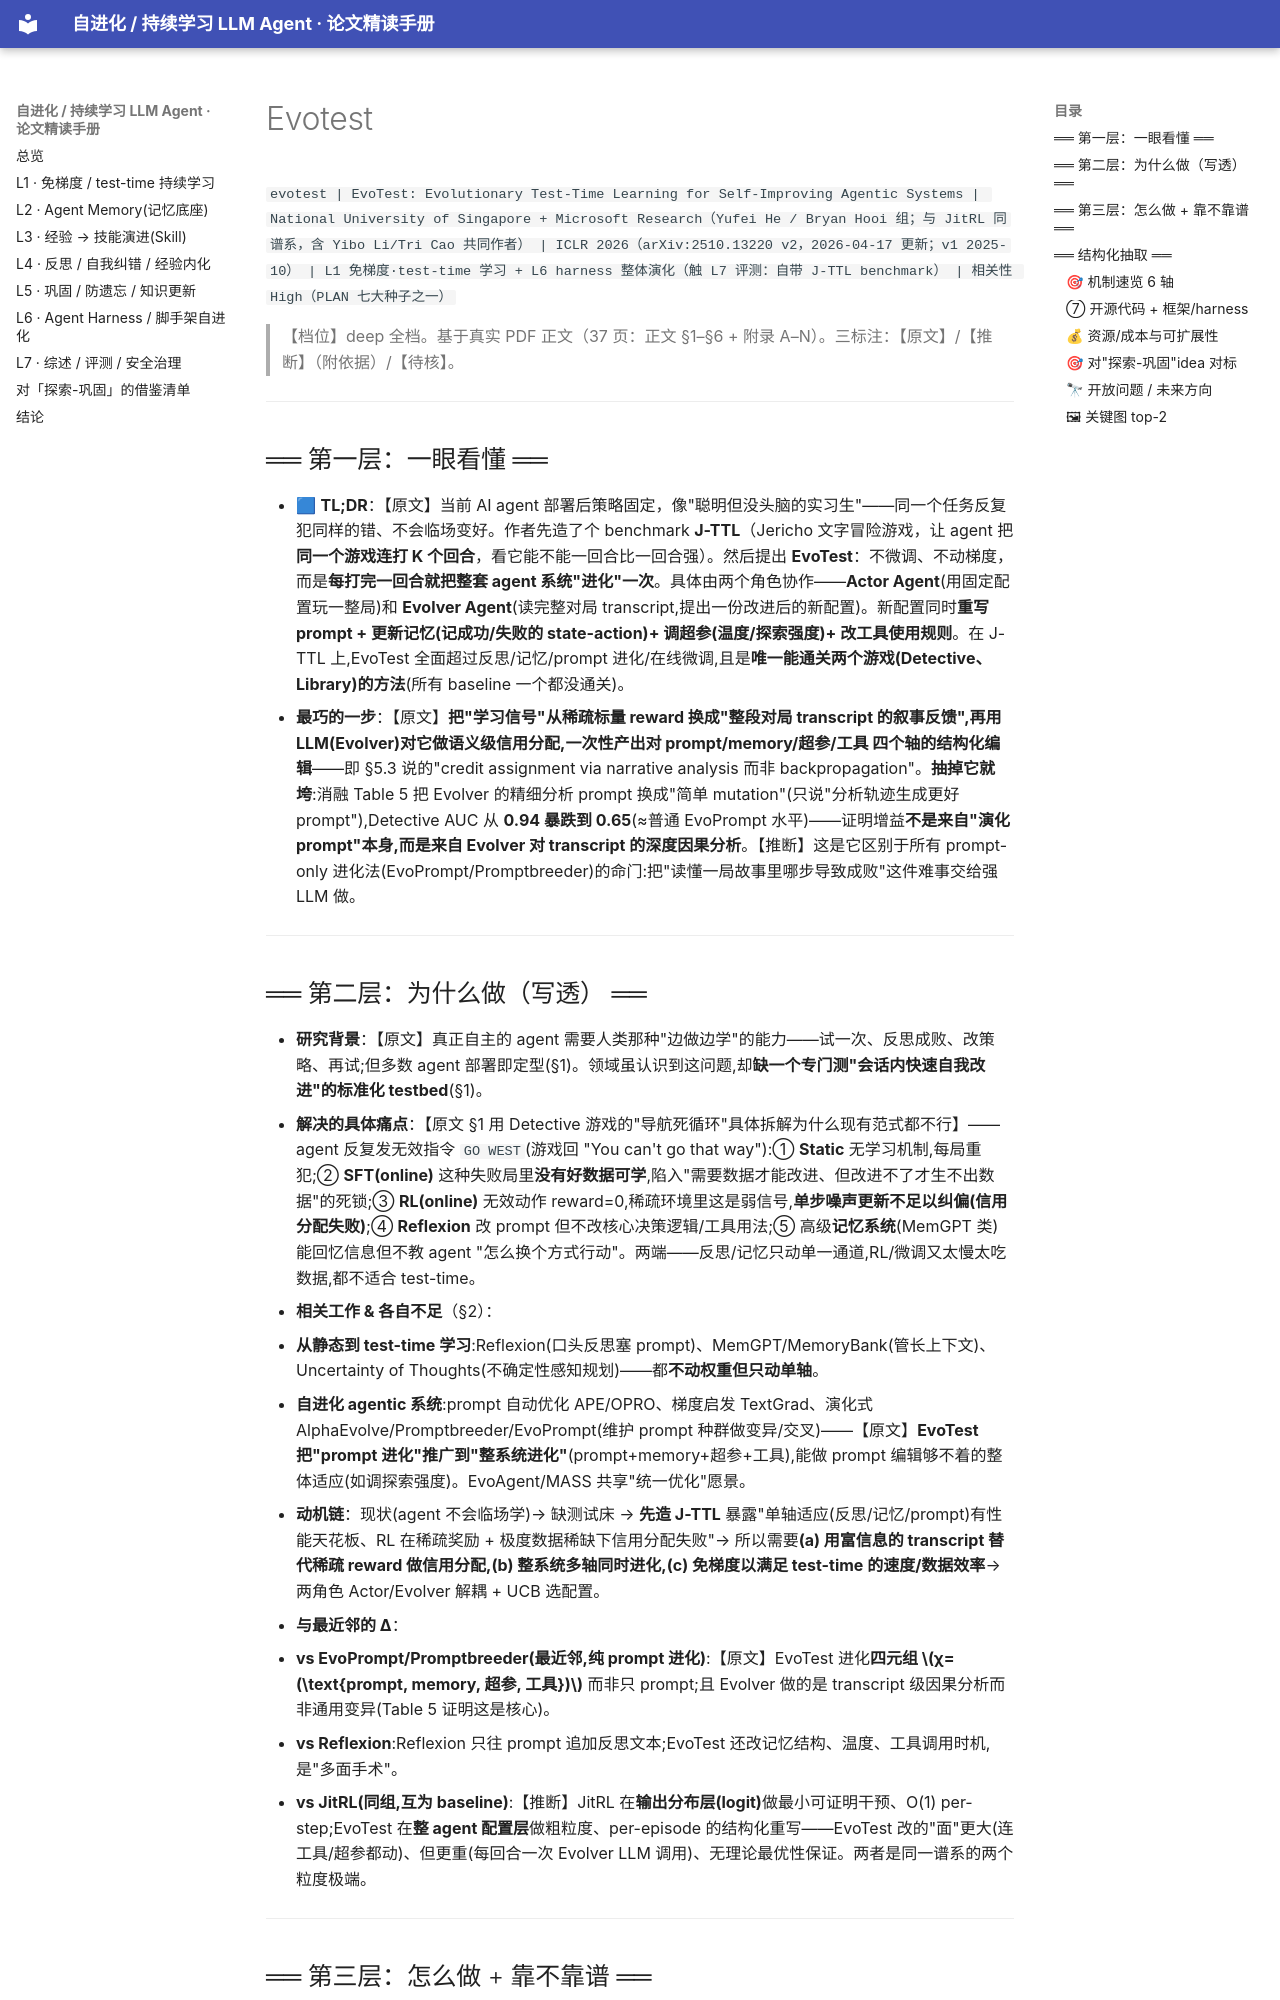

repository: thinkingmanyangyang/self-evolving-agents-survey · page: papers/evotest.html · generator: mkdocs

`evotest | EvoTest: Evolutionary Test-Time Learning for Self-Improving Agentic Systems | National University of Singapore + Microsoft Research（Yufei He / Bryan Hooi 组；与 JitRL 同谱系，含 Yibo Li/Tri Cao 共同作者） | ICLR 2026（arXiv:2510.13220 v2，2026-04-17 更新；v1 2025-10） | L1 免梯度·test-time 学习 + L6 harness 整体演化（触 L7 评测：自带 J-TTL benchmark） | 相关性 High（PLAN 七大种子之一）`

> 【档位】deep 全档。基于真实 PDF 正文（37 页：正文 §1–§6 + 附录 A–N）。三标注：【原文】/【推断】（附依据）/【待核】。

---

## ══ 第一层：一眼看懂 ══

- 🟦 **TL;DR**：【原文】当前 AI agent 部署后策略固定，像"聪明但没头脑的实习生"——同一个任务反复犯同样的错、不会临场变好。作者先造了个 benchmark **J-TTL**（Jericho 文字冒险游戏，让 agent 把**同一个游戏连打 K 个回合**，看它能不能一回合比一回合强）。然后提出 **EvoTest**：不微调、不动梯度，而是**每打完一回合就把整套 agent 系统"进化"一次**。具体由两个角色协作——**Actor Agent**(用固定配置玩一整局)和 **Evolver Agent**(读完整对局 transcript,提出一份改进后的新配置)。新配置同时**重写 prompt + 更新记忆(记成功/失败的 state-action)+ 调超参(温度/探索强度)+ 改工具使用规则**。在 J-TTL 上,EvoTest 全面超过反思/记忆/prompt 进化/在线微调,且是**唯一能通关两个游戏(Detective、Library)的方法**(所有 baseline 一个都没通关)。
- **最巧的一步**：【原文】**把"学习信号"从稀疏标量 reward 换成"整段对局 transcript 的叙事反馈",再用 LLM(Evolver)对它做语义级信用分配,一次性产出对 prompt/memory/超参/工具 四个轴的结构化编辑**——即 §5.3 说的"credit assignment via narrative analysis 而非 backpropagation"。**抽掉它就垮**:消融 Table 5 把 Evolver 的精细分析 prompt 换成"简单 mutation"(只说"分析轨迹生成更好 prompt"),Detective AUC 从 **0.94 暴跌到 0.65**(≈普通 EvoPrompt 水平)——证明增益**不是来自"演化 prompt"本身,而是来自 Evolver 对 transcript 的深度因果分析**。【推断】这是它区别于所有 prompt-only 进化法(EvoPrompt/Promptbreeder)的命门:把"读懂一局故事里哪步导致成败"这件难事交给强 LLM 做。

---

## ══ 第二层：为什么做（写透） ══

- **研究背景**：【原文】真正自主的 agent 需要人类那种"边做边学"的能力——试一次、反思成败、改策略、再试;但多数 agent 部署即定型(§1)。领域虽认识到这问题,却**缺一个专门测"会话内快速自我改进"的标准化 testbed**(§1)。
- **解决的具体痛点**：【原文 §1 用 Detective 游戏的"导航死循环"具体拆解为什么现有范式都不行】——agent 反复发无效指令 `GO WEST`(游戏回 "You can't go that way"):① **Static** 无学习机制,每局重犯;② **SFT(online)** 这种失败局里**没有好数据可学**,陷入"需要数据才能改进、但改进不了才生不出数据"的死锁;③ **RL(online)** 无效动作 reward=0,稀疏环境里这是弱信号,**单步噪声更新不足以纠偏(信用分配失败)**;④ **Reflexion** 改 prompt 但不改核心决策逻辑/工具用法;⑤ 高级**记忆系统**(MemGPT 类)能回忆信息但不教 agent "怎么换个方式行动"。两端——反思/记忆只动单一通道,RL/微调又太慢太吃数据,都不适合 test-time。
- **相关工作 & 各自不足**（§2）：
  - **从静态到 test-time 学习**:Reflexion(口头反思塞 prompt)、MemGPT/MemoryBank(管长上下文)、Uncertainty of Thoughts(不确定性感知规划)——都**不动权重但只动单轴**。
  - **自进化 agentic 系统**:prompt 自动优化 APE/OPRO、梯度启发 TextGrad、演化式 AlphaEvolve/Promptbreeder/EvoPrompt(维护 prompt 种群做变异/交叉)——【原文】**EvoTest 把"prompt 进化"推广到"整系统进化"**(prompt+memory+超参+工具),能做 prompt 编辑够不着的整体适应(如调探索强度)。EvoAgent/MASS 共享"统一优化"愿景。
- **动机链**：现状(agent 不会临场学)→ 缺测试床 → **先造 J-TTL** 暴露"单轴适应(反思/记忆/prompt)有性能天花板、RL 在稀疏奖励 + 极度数据稀缺下信用分配失败"→ 所以需要**(a) 用富信息的 transcript 替代稀疏 reward 做信用分配,(b) 整系统多轴同时进化,(c) 免梯度以满足 test-time 的速度/数据效率**→ 两角色 Actor/Evolver 解耦 + UCB 选配置。
- **与最近邻的 Δ**：
  - **vs EvoPrompt/Promptbreeder(最近邻,纯 prompt 进化)**:【原文】EvoTest 进化**四元组 \(χ=(\text{prompt, memory, 超参, 工具})\)** 而非只 prompt;且 Evolver 做的是 transcript 级因果分析而非通用变异(Table 5 证明这是核心)。
  - **vs Reflexion**:Reflexion 只往 prompt 追加反思文本;EvoTest 还改记忆结构、温度、工具调用时机,是"多面手术"。
  - **vs JitRL(同组,互为 baseline)**:【推断】JitRL 在**输出分布层(logit)**做最小可证明干预、O(1) per-step;EvoTest 在**整 agent 配置层**做粗粒度、per-episode 的结构化重写——EvoTest 改的"面"更大(连工具/超参都动)、但更重(每回合一次 Evolver LLM 调用)、无理论最优性保证。两者是同一谱系的两个粒度极端。

---
